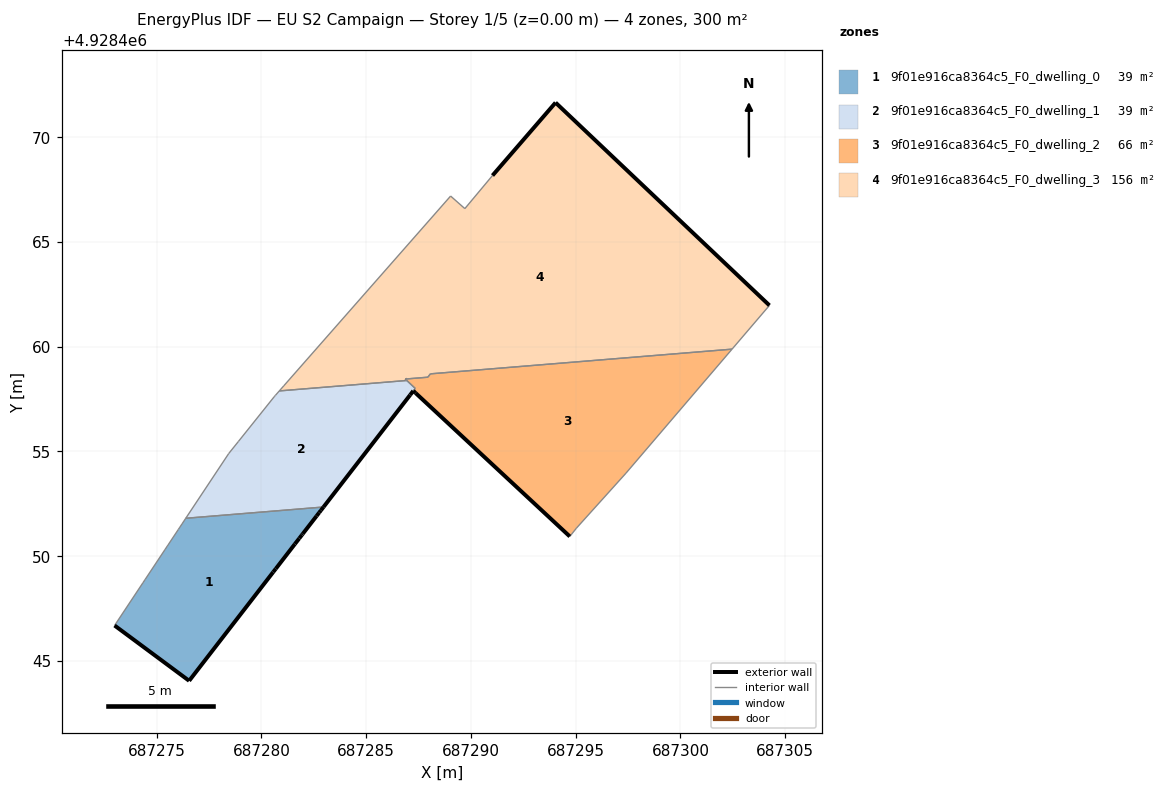
=== STOREY PLAN SPEC (per zone: floor XY polygon, exterior-wall plan segments, windows/doors) ===
zone 1: 9f01e916ca8364c5_F0_dwelling_0  (39.1 m²)
  floor: (687280.56, 4928449.24) (687280.69, 4928449.40) (687281.60, 4928450.58) (687281.80, 4928450.84) (687281.93, 4928451.00) (687281.97, 4928451.06) (687282.63, 4928451.92) (687282.76, 4928452.08) (687282.84, 4928452.18) (687282.96, 4928452.34) (687276.39, 4928451.81) (687276.21, 4928451.54) (687276.10, 4928451.38) (687276.04, 4928451.28) (687275.54, 4928450.53) (687275.51, 4928450.48) (687275.40, 4928450.32) (687274.45, 4928448.89) (687274.34, 4928448.73) (687272.99, 4928446.69) (687276.55, 4928444.05)
  exterior wall: (687280.69, 4928449.40) – (687280.56, 4928449.24)  [0.2 m]
  exterior wall: (687280.56, 4928449.24) – (687276.55, 4928444.05)  [6.6 m]
  exterior wall: (687276.55, 4928444.05) – (687272.99, 4928446.69)  [4.4 m]
  exterior wall: (687282.96, 4928452.34) – (687282.84, 4928452.18)  [0.2 m]
  exterior wall: (687282.84, 4928452.18) – (687282.76, 4928452.08)  [0.1 m]
  exterior wall: (687282.76, 4928452.08) – (687282.63, 4928451.92)  [0.2 m]
  exterior wall: (687282.63, 4928451.92) – (687281.97, 4928451.06)  [1.1 m]
  exterior wall: (687281.97, 4928451.06) – (687281.93, 4928451.00)  [0.1 m]
  exterior wall: (687281.93, 4928451.00) – (687281.80, 4928450.84)  [0.2 m]
  exterior wall: (687281.80, 4928450.84) – (687281.60, 4928450.58)  [0.3 m]
  exterior wall: (687281.60, 4928450.58) – (687280.69, 4928449.40)  [1.5 m]
  interior walls: 10
zone 2: 9f01e916ca8364c5_F0_dwelling_1  (38.8 m²)
  floor: (687282.96, 4928452.34) (687287.10, 4928457.69) (687287.25, 4928457.89) (687287.34, 4928458.01) (687286.94, 4928458.38) (687280.85, 4928457.88) (687280.66, 4928457.67) (687280.61, 4928457.61) (687278.90, 4928455.47) (687278.44, 4928454.90) (687276.39, 4928451.81)
  exterior wall: (687287.24, 4928457.88) – (687287.25, 4928457.89)  [0.0 m]
  exterior wall: (687287.24, 4928457.88) – (687287.10, 4928457.69)  [0.2 m]
  exterior wall: (687287.10, 4928457.69) – (687282.96, 4928452.34)  [6.8 m]
  interior walls: 9
zone 3: 9f01e916ca8364c5_F0_dwelling_2  (66.2 m²)
  floor: (687297.40, 4928453.96) (687302.46, 4928459.88) (687288.06, 4928458.70) (687287.94, 4928458.54) (687286.87, 4928458.45) (687287.34, 4928458.01) (687287.25, 4928457.89) (687287.36, 4928457.79) (687294.72, 4928450.94) (687295.04, 4928451.34)
  exterior wall: (687294.72, 4928450.94) – (687287.36, 4928457.79)  [10.1 m]
  exterior wall: (687287.36, 4928457.79) – (687287.25, 4928457.89)  [0.2 m]
  exterior wall: (687286.87, 4928458.45) – (687286.86, 4928458.45)  [0.0 m]
  interior walls: 9
zone 4: 9f01e916ca8364c5_F0_dwelling_3  (156.1 m²)
  floor: (687302.46, 4928459.88) (687304.25, 4928461.97) (687294.04, 4928471.65) (687291.03, 4928468.17) (687289.71, 4928466.59) (687289.03, 4928467.19) (687281.06, 4928458.13) (687280.85, 4928457.88) (687286.94, 4928458.38) (687286.87, 4928458.45) (687287.94, 4928458.54) (687288.06, 4928458.70)
  exterior wall: (687291.03, 4928468.17) – (687294.04, 4928471.65)  [4.6 m]
  exterior wall: (687294.04, 4928471.65) – (687304.25, 4928461.97)  [14.1 m]
  interior walls: 10

=== DERIVED (storey summary) ===
Building: EU S2 Campaign
Storey: 1 of 5  (floor level z = 0.00 m)
Storey gross floor area: 300.2 m²
Zones on this storey: 4
  - 9f01e916ca8364c5_F0_dwelling_0: floor 39.1 m²; exterior wall 14.9 m (44.8 m²); WWR 0.0%
  - 9f01e916ca8364c5_F0_dwelling_1: floor 38.8 m²; exterior wall 7.0 m (21.0 m²); WWR 0.0%
  - 9f01e916ca8364c5_F0_dwelling_2: floor 66.2 m²; exterior wall 10.2 m (30.6 m²); WWR 0.0%
  - 9f01e916ca8364c5_F0_dwelling_3: floor 156.1 m²; exterior wall 18.7 m (56.0 m²); WWR 0.0%
Zone adjacency (shared interzone walls):
  - 9f01e916ca8364c5_F0_dwelling_0 ↔ 9f01e916ca8364c5_F0_dwelling_1
  - 9f01e916ca8364c5_F0_dwelling_1 ↔ 9f01e916ca8364c5_F0_dwelling_2
  - 9f01e916ca8364c5_F0_dwelling_1 ↔ 9f01e916ca8364c5_F0_dwelling_3
  - 9f01e916ca8364c5_F0_dwelling_2 ↔ 9f01e916ca8364c5_F0_dwelling_3